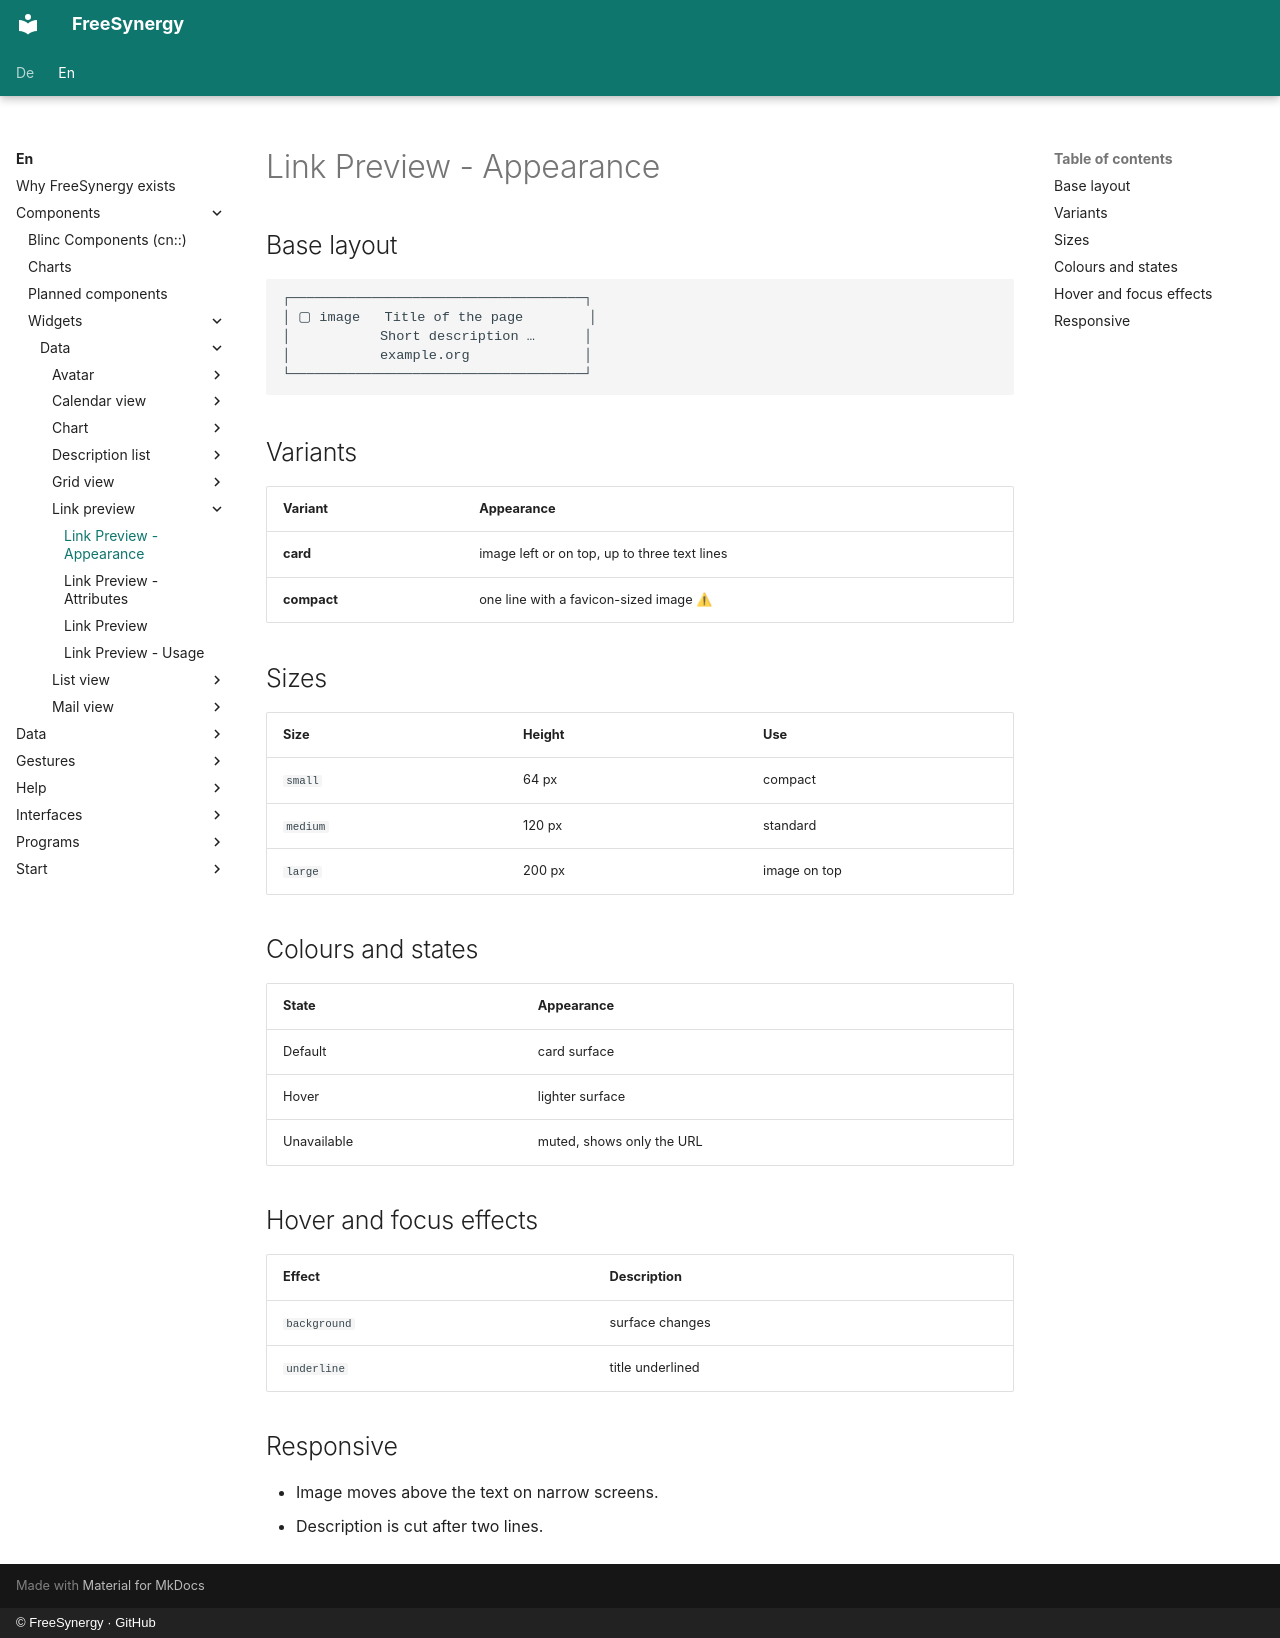

repository: FreeSynergy/fs-documentation · page: en/components/widgets/data/link-preview/appearance/index.html · generator: mkdocs · copyright: © FreeSynergy · GitHub

# Link Preview - Appearance

## Base layout

```
┌────────────────────────────────────┐
│ ▢ image   Title of the page        │
│           Short description …      │
│           example.org              │
└────────────────────────────────────┘
```

## Variants

| Variant | Appearance |
|---|---|
| **card** | image left or on top, up to three text lines |
| **compact** | one line with a favicon-sized image ⚠ |

## Sizes

| Size | Height | Use |
|---|---|---|
| `small` | 64 px | compact |
| `medium` | 120 px | standard |
| `large` | 200 px | image on top |

## Colours and states

| State | Appearance |
|---|---|
| Default | card surface |
| Hover | lighter surface |
| Unavailable | muted, shows only the URL |

## Hover and focus effects

| Effect | Description |
|---|---|
| `background` | surface changes |
| `underline` | title underlined |

## Responsive

- Image moves above the text on narrow screens.
- Description is cut after two lines.
